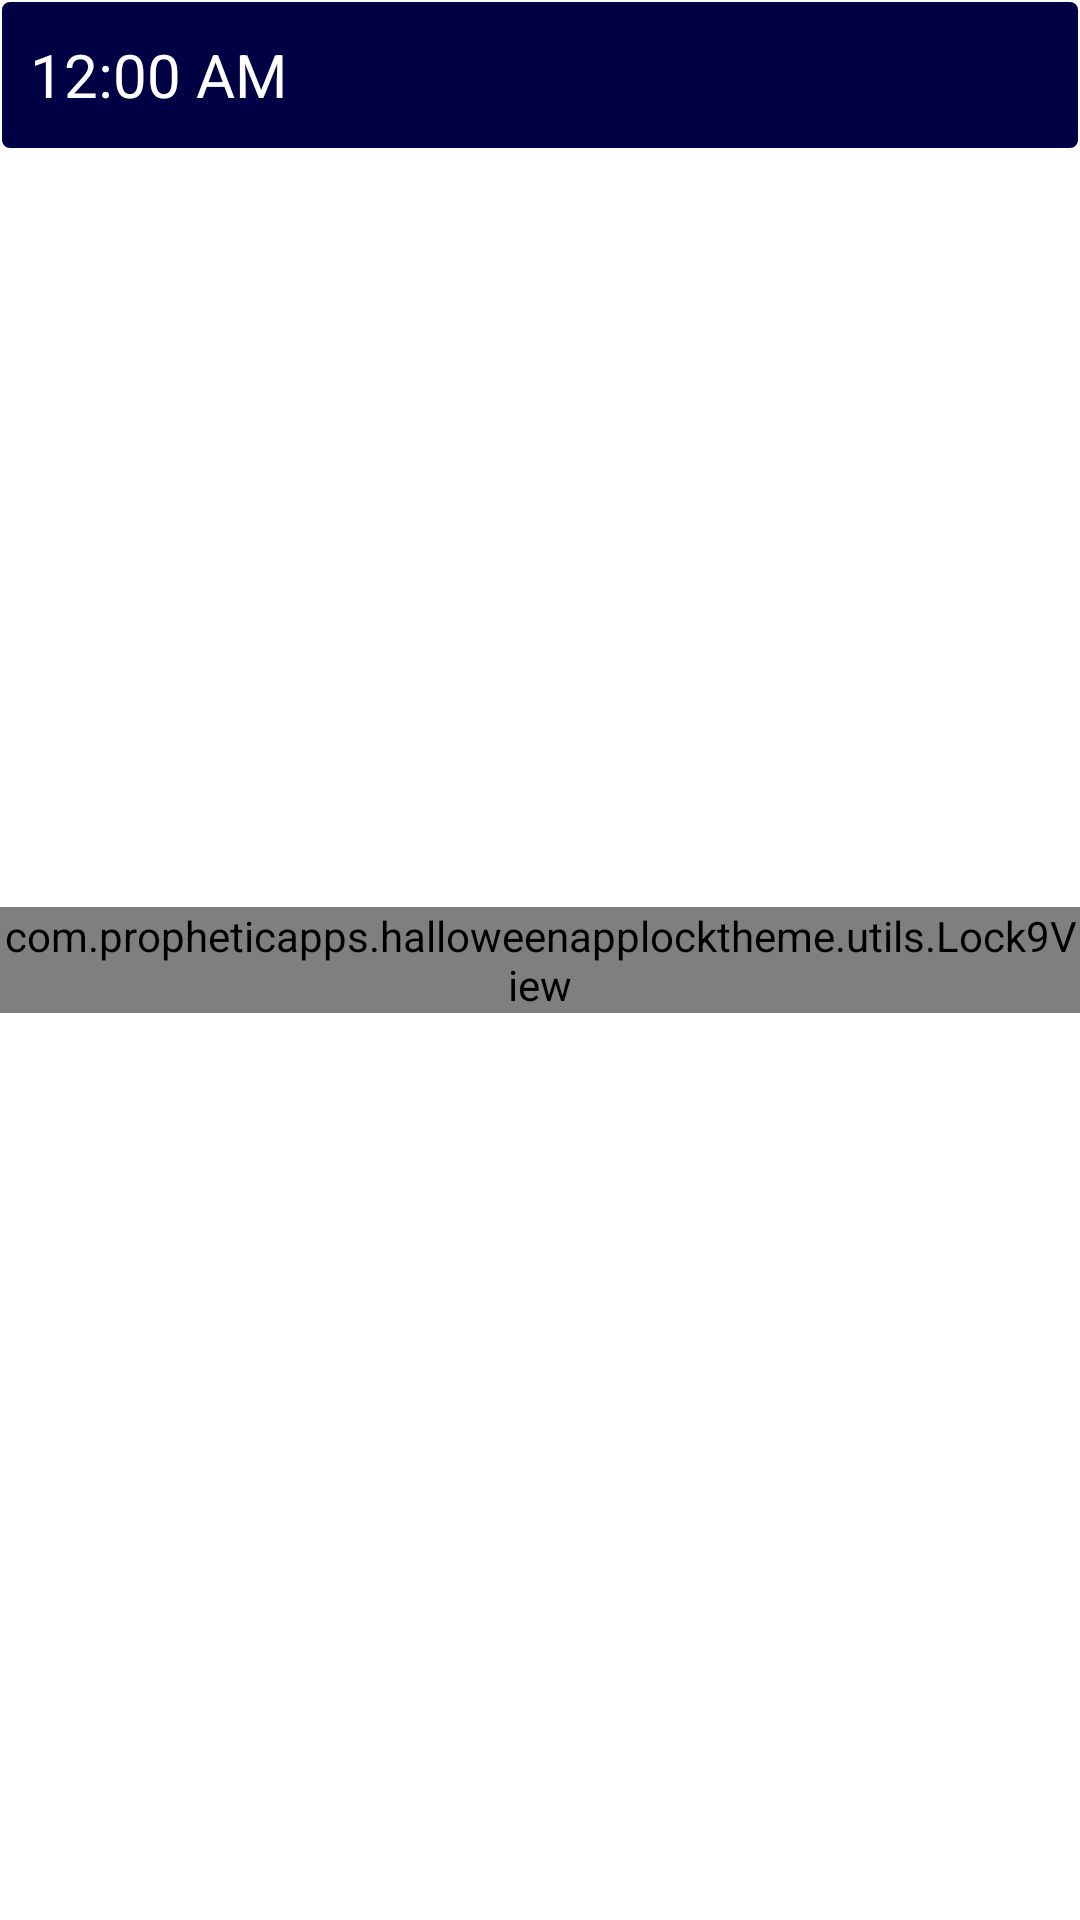

Android layout source for this screen:
<!-- AndroidManifest.xml: activity theme android:Theme.Wallpaper.NoTitleBar.Fullscreen -->
<!-- res/layout/activity_main.xml -->
<?xml version="1.0" encoding="utf-8"?>
<LinearLayout
    xmlns:android="http://schemas.android.com/apk/res/android"
    xmlns:app="http://schemas.android.com/apk/res-auto"
    android:id="@+id/llMain"
    android:layout_width="match_parent"
    android:layout_height="match_parent">

    <FrameLayout
        android:layout_width="match_parent"
        android:layout_height="match_parent">

        <LinearLayout
            android:id="@+id/header"
            android:layout_width="match_parent"
            android:layout_height="50dp"
            android:gravity="center_vertical|left"
            android:background="@drawable/button_background2"
            android:padding="10dp"
            android:orientation="horizontal">
            <DigitalClock
                android:id="@+id/digital_clock"
                android:layout_width="wrap_content"
                android:layout_height="wrap_content"
                android:textColor="#ffffff"
                android:textSize="20dp"
                />
            </LinearLayout>
        <LinearLayout
            android:id="@+id/dateheader"
            android:layout_width="match_parent"
            android:layout_height="50dp"
            android:gravity="center_vertical|right"
            android:padding="15dp"
            >
            <TextView
                android:id="@+id/datetime"
                android:layout_width="wrap_content"
                android:layout_height="30dp"
                android:textColor="#ffffff"
                android:textSize="20dp"/>
        </LinearLayout>


        <LinearLayout
            android:layout_width="match_parent"
            android:layout_height="50dp"
            android:gravity="center"
            android:layout_marginTop="55dp">
            <Button
                android:id="@+id/btnForgot"
                android:layout_width="250dp"
                android:layout_height="50dp"
                android:background="@drawable/button_background"
                android:textColor="#FF0000"
                android:text="Forgot pattern"
                android:visibility="gone"/>
        </LinearLayout>

        <com.propheticapps.halloweenapplocktheme.utils.Lock9View
            android:id="@+id/lock_9_view"
            android:layout_width="match_parent"
            android:layout_height="wrap_content"
            android:layout_gravity="center"
            app:lineColor="#FFCC00"
            app:lineWidth="8dp" />
        <TextView
            android:id="@+id/txtMessage"
            android:layout_width="match_parent"
            android:layout_height="match_parent"
            android:text=""
            android:background="@drawable/button_background2"
            android:gravity="center"
            android:textSize="40dp"
            android:textColor="#ffffff"
            android:visibility="gone"/>
    </FrameLayout>
</LinearLayout>
<!-- resources referenced by this layout -->
<resources>
  <!-- drawable button_background (drawable) -->
  <?xml version="1.0" encoding="utf-8"?>
  
  <shape xmlns:android="http://schemas.android.com/apk/res/android"
      android:shape="rectangle" >
  
      <corners android:radius="30dp" />
  
      <solid android:color="#000044" />
  
      <stroke
          android:width="2px"
          android:color="#ffffff" />
  
  </shape>
  <!-- drawable button_background2 (drawable) -->
  <?xml version="1.0" encoding="utf-8"?>
  
  <shape xmlns:android="http://schemas.android.com/apk/res/android"
      android:shape="rectangle" >
  
      <corners android:radius="3dp" />
  
      <solid android:color="#000044" />
  
      <stroke
          android:width="2px"
          android:color="#ffffff" />
  
  </shape>
</resources>
